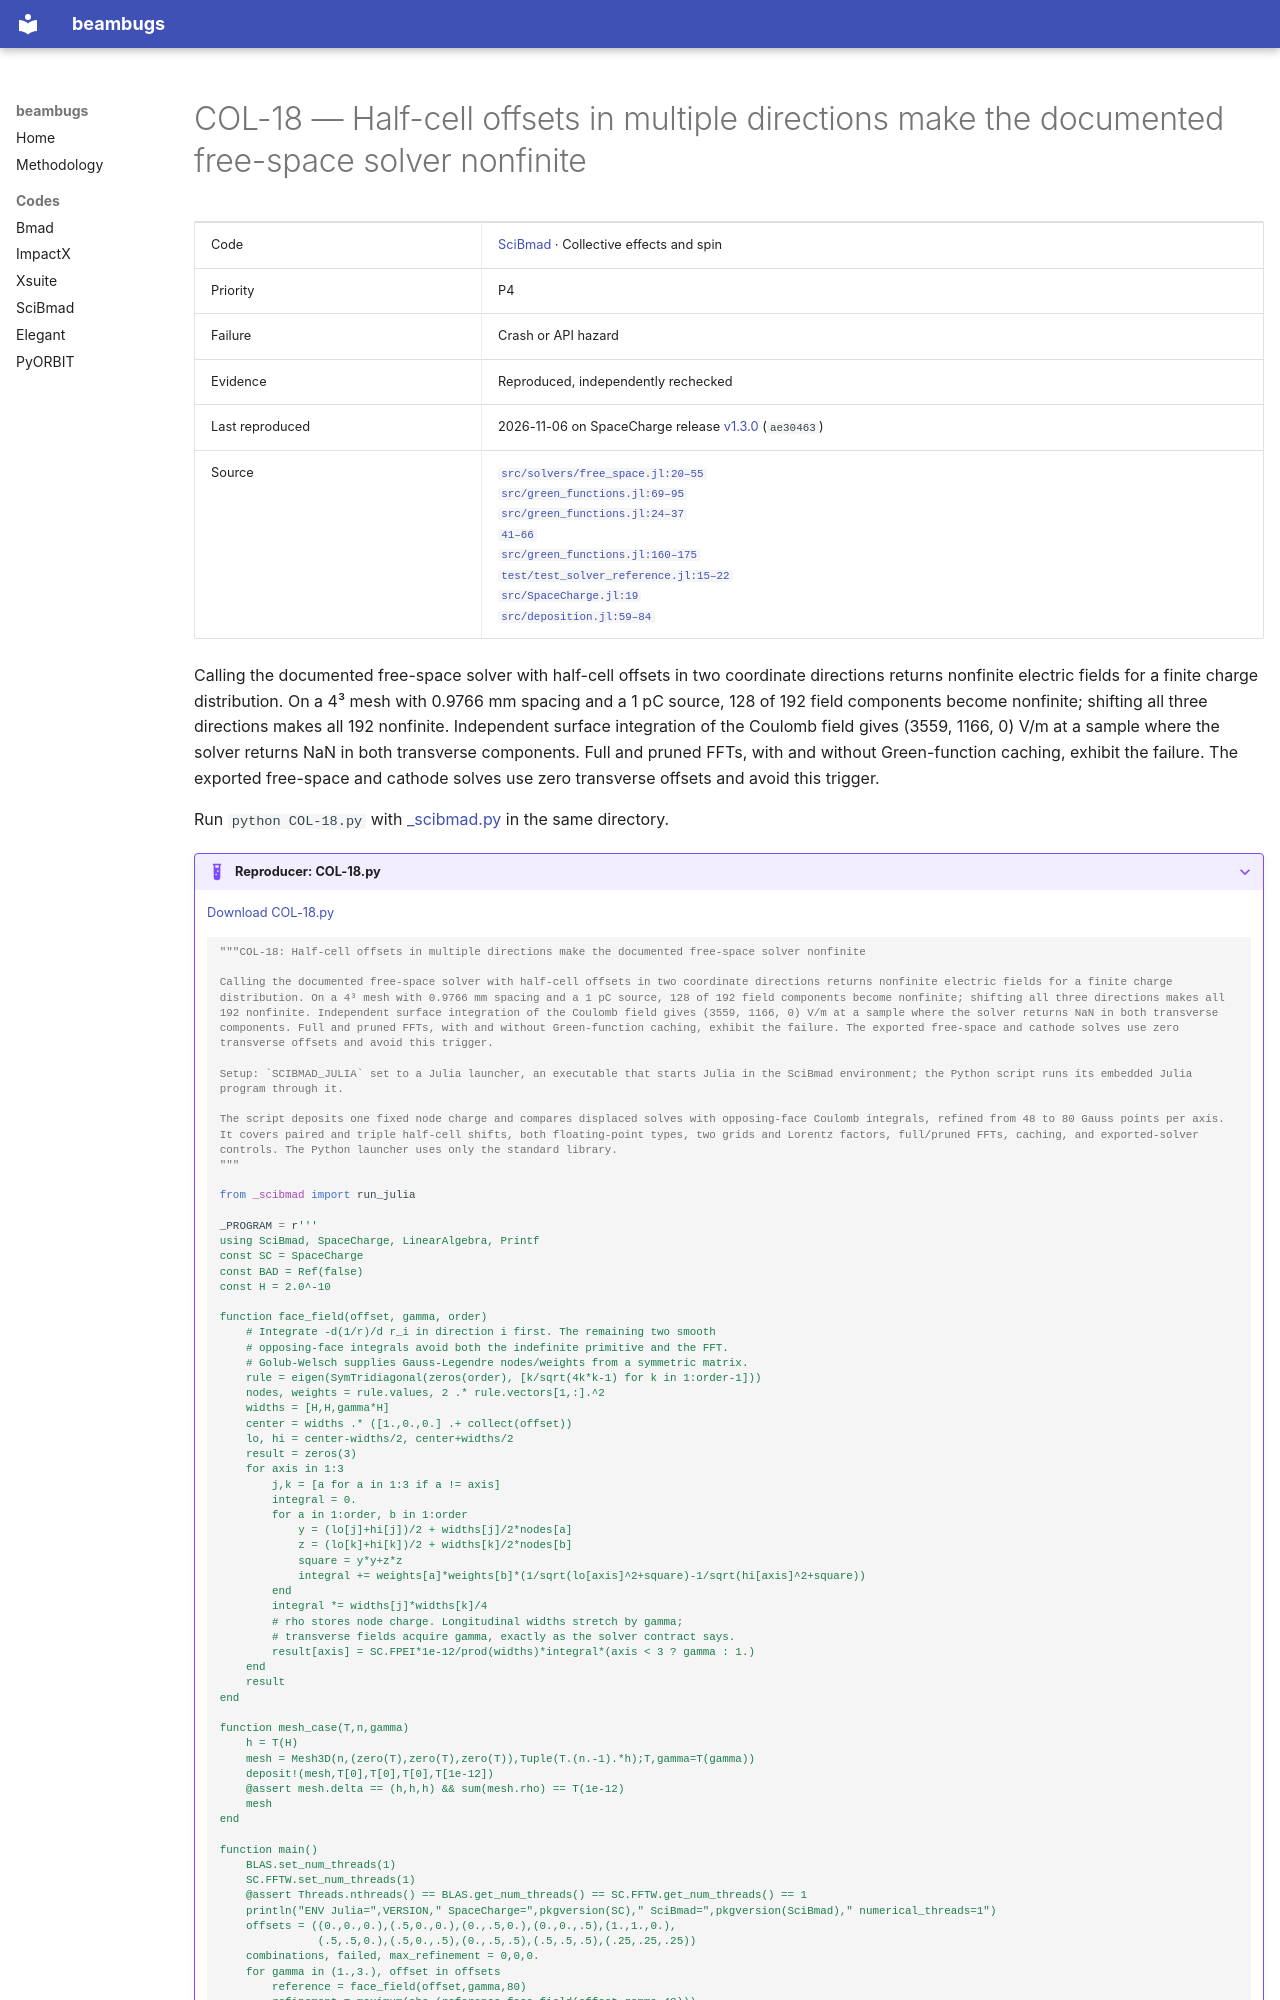

repository: nikitakuklev/beambugs · page: scibmad/COL-18/index.html · generator: mkdocs

---
title: "COL-18: Half-cell offsets in multiple directions make the documented free-space solver nonfinite"
hide:
  - toc
---

# COL-18 — Half-cell offsets in multiple directions make the documented free-space solver nonfinite

| | |
|---|---|
| Code | [SciBmad](../index.md) · Collective effects and spin |
| Priority | P4 |
| Failure | Crash or API hazard |
| Evidence | Reproduced, independently rechecked |
| Last reproduced | 2026-11-06 on SpaceCharge release [v1.3.0](https://github.com/bmad-sim/SpaceCharge.jl/tree/v1.3.0) (`ae30463`) |
| Source | [`src/solvers/free_space.jl:20–55`](https://github.com/bmad-sim/SpaceCharge.jl/blob/ae30463305729aec2f04d4687ffd547b94750cb2/src/solvers/free_space.jl#L20-L55)<br>[`src/green_functions.jl:69–95`](https://github.com/bmad-sim/SpaceCharge.jl/blob/ae30463305729aec2f04d4687ffd547b94750cb2/src/green_functions.jl#L69-L95)<br>[`src/green_functions.jl:24–37`](https://github.com/bmad-sim/SpaceCharge.jl/blob/ae30463305729aec2f04d4687ffd547b94750cb2/src/green_functions.jl#L24-L37)<br>[`41–66`](https://github.com/bmad-sim/SpaceCharge.jl/blob/ae30463305729aec2f04d4687ffd547b94750cb2/src/green_functions.jl#L41-L66)<br>[`src/green_functions.jl:160–175`](https://github.com/bmad-sim/SpaceCharge.jl/blob/ae30463305729aec2f04d4687ffd547b94750cb2/src/green_functions.jl#L160-L175)<br>[`test/test_solver_reference.jl:15–22`](https://github.com/bmad-sim/SpaceCharge.jl/blob/ae30463305729aec2f04d4687ffd547b94750cb2/test/test_solver_reference.jl#L15-L22)<br>[`src/SpaceCharge.jl:19`](https://github.com/bmad-sim/SpaceCharge.jl/blob/ae30463305729aec2f04d4687ffd547b94750cb2/src/SpaceCharge.jl#L19)<br>[`src/deposition.jl:59–84`](https://github.com/bmad-sim/SpaceCharge.jl/blob/ae30463305729aec2f04d4687ffd547b94750cb2/src/deposition.jl#L59-L84) |

Calling the documented free-space solver with half-cell offsets in two coordinate directions returns nonfinite electric fields for a finite charge distribution. On a 4³ mesh with 0.9766 mm spacing and a 1 pC source, 128 of 192 field components become nonfinite; shifting all three directions makes all 192 nonfinite. Independent surface integration of the Coulomb field gives (3559, 1166, 0) V/m at a sample where the solver returns NaN in both transverse components. Full and pruned FFTs, with and without Green-function caching, exhibit the failure. The exported free-space and cathode solves use zero transverse offsets and avoid this trigger.

Run `python COL-18.py` with [_scibmad.py](../helpers/_scibmad.py) in the same directory.

??? example "Reproducer: COL-18.py"

    [Download COL-18.py](COL-18.py)

    ```python
    """COL-18: Half-cell offsets in multiple directions make the documented free-space solver nonfinite

    Calling the documented free-space solver with half-cell offsets in two coordinate directions returns nonfinite electric fields for a finite charge distribution. On a 4³ mesh with 0.9766 mm spacing and a 1 pC source, 128 of 192 field components become nonfinite; shifting all three directions makes all 192 nonfinite. Independent surface integration of the Coulomb field gives (3559, 1166, 0) V/m at a sample where the solver returns NaN in both transverse components. Full and pruned FFTs, with and without Green-function caching, exhibit the failure. The exported free-space and cathode solves use zero transverse offsets and avoid this trigger.

    Setup: `SCIBMAD_JULIA` set to a Julia launcher, an executable that starts Julia in the SciBmad environment; the Python script runs its embedded Julia program through it.

    The script deposits one fixed node charge and compares displaced solves with opposing-face Coulomb integrals, refined from 48 to 80 Gauss points per axis. It covers paired and triple half-cell shifts, both floating-point types, two grids and Lorentz factors, full/pruned FFTs, caching, and exported-solver controls. The Python launcher uses only the standard library.
    """

    from _scibmad import run_julia

    _PROGRAM = r'''
    using SciBmad, SpaceCharge, LinearAlgebra, Printf
    const SC = SpaceCharge
    const BAD = Ref(false)
    const H = 2.0^-10

    function face_field(offset, gamma, order)
        # Integrate -d(1/r)/d r_i in direction i first. The remaining two smooth
        # opposing-face integrals avoid both the indefinite primitive and the FFT.
        # Golub-Welsch supplies Gauss-Legendre nodes/weights from a symmetric matrix.
        rule = eigen(SymTridiagonal(zeros(order), [k/sqrt(4k*k-1) for k in 1:order-1]))
        nodes, weights = rule.values, 2 .* rule.vectors[1,:].^2
        widths = [H,H,gamma*H]
        center = widths .* ([1.,0.,0.] .+ collect(offset))
        lo, hi = center-widths/2, center+widths/2
        result = zeros(3)
        for axis in 1:3
            j,k = [a for a in 1:3 if a != axis]
            integral = 0.
            for a in 1:order, b in 1:order
                y = (lo[j]+hi[j])/2 + widths[j]/2*nodes[a]
                z = (lo[k]+hi[k])/2 + widths[k]/2*nodes[b]
                square = y*y+z*z
                integral += weights[a]*weights[b]*(1/sqrt(lo[axis]^2+square)-1/sqrt(hi[axis]^2+square))
            end
            integral *= widths[j]*widths[k]/4
            # rho stores node charge. Longitudinal widths stretch by gamma;
            # transverse fields acquire gamma, exactly as the solver contract says.
            result[axis] = SC.FPEI*1e-12/prod(widths)*integral*(axis < 3 ? gamma : 1.)
        end
        result
    end

    function mesh_case(T,n,gamma)
        h = T(H)
        mesh = Mesh3D(n,(zero(T),zero(T),zero(T)),Tuple(T.(n.-1).*h);T,gamma=T(gamma))
        deposit!(mesh,T[0],T[0],T[0],T[1e-12])
        @assert mesh.delta == (h,h,h) && sum(mesh.rho) == T(1e-12)
        mesh
    end
